2-way image classification set "dataset" from GitHub (sarahmendes-ufca/scrum-masters); label vocabulary: rotulo ausente, rotulo integro.

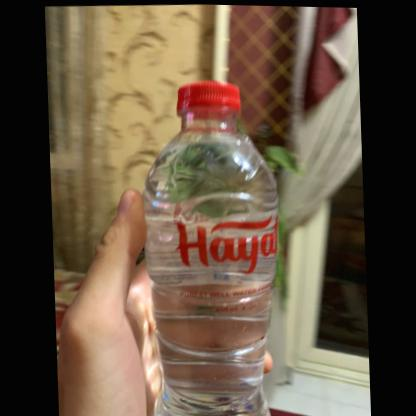
Label: rotulo integro

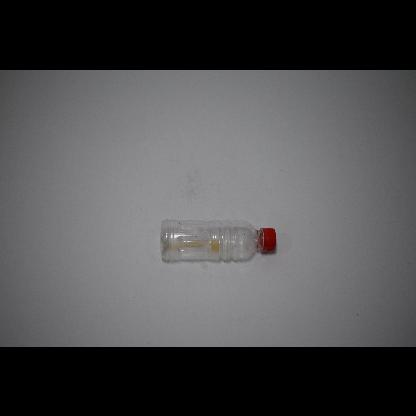
Label: rotulo ausente

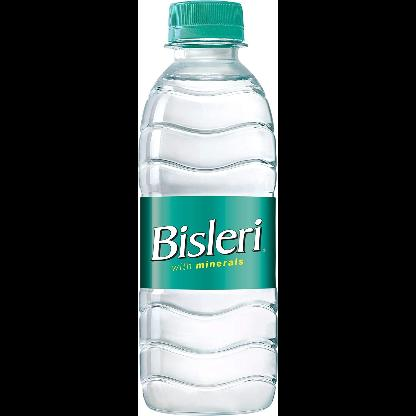
Label: rotulo integro

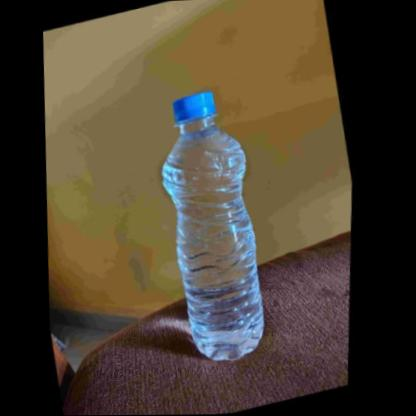
Label: rotulo ausente

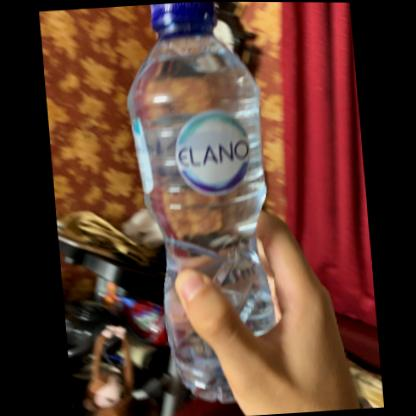
Label: rotulo integro

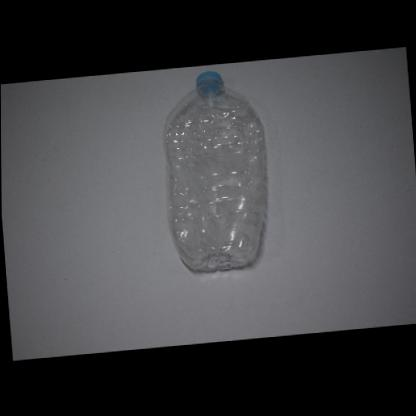
Label: rotulo ausente
